Run: headless pygame with SDL's dummy video driver; simulated clock (each Clock.tick advances the game by its frame time, no real sleeping); random seed 0; keys injected as events and as key.get_pressed() state; no mouse input.
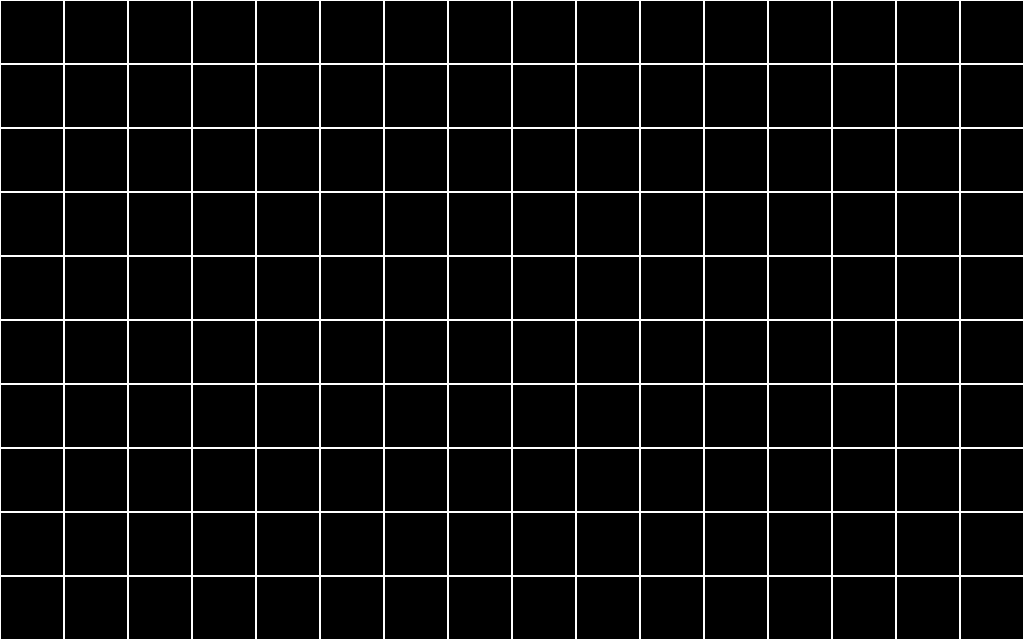
Frame 1 of 4 · flips 1–60 · no input
Frame 2 of 4 · flips 61–180 · tapped SPACE, RETURN · held RIGHT (→), D · screen unchanged from frame 1, image omitted
Frame 3 of 4 · flips 181–300 · held DOWN (↓), S · screen unchanged from frame 2, image omitted
Frame 4 of 4 · flips 301–420 · held LEFT (←), A, UP (↑), W · screen unchanged from frame 3, image omitted

The pygame program that drew these frames:

import pygame

class Game():
    def __init__(self):
        pygame.init()

        self.cellSize = pygame.Vector2(64, 64)
        self.worldSize = pygame.Vector2(16, 10)

        windowSize = self.worldSize.elementwise() * self.cellSize
        self.window = pygame.display.set_mode((int(windowSize.x), int(windowSize.y)))

        self.clock = pygame.time.Clock()
        self.running = True

    def processInput(self):
        for event in pygame.event.get():
            if event.type == pygame.QUIT:
                self.running = False
                break
            elif event.type == pygame.KEYDOWN:
                if event.key == pygame.K_ESCAPE:
                    self.running = False
                    break

    def update(self):
        pass

    def render(self):
        self.window.fill((0, 0, 0))
        self.drawGrid()

        pygame.display.update()

    def drawGrid(self):
        for x in range(int(self.worldSize.x)):
            for y in range(int(self.worldSize.y)):
                pos = pygame.Vector2(x, y).elementwise() * self.cellSize
                windowSize = self.worldSize.elementwise() * self.cellSize
                pygame.draw.line(self.window, (255, 255, 255), (pos.x, 0), (pos.x, windowSize.y))
                pygame.draw.line(self.window, (255, 255, 255), (pos.x + self.cellSize.x - 1, 0), (pos.x + self.cellSize.x - 1, windowSize.y))
                pygame.draw.line(self.window, (255, 255, 255), (0, pos.y), (windowSize.x, pos.y))
                pygame.draw.line(self.window, (255, 255, 255), (0, pos.y + self.cellSize.y - 1), (windowSize.x, pos.y + self.cellSize.y - 1))

    def run(self):
        while self.running:
            self.processInput()
            self.update()
            self.render()
            self.clock.tick(60)

game = Game()
game.run()

pygame.quit()
